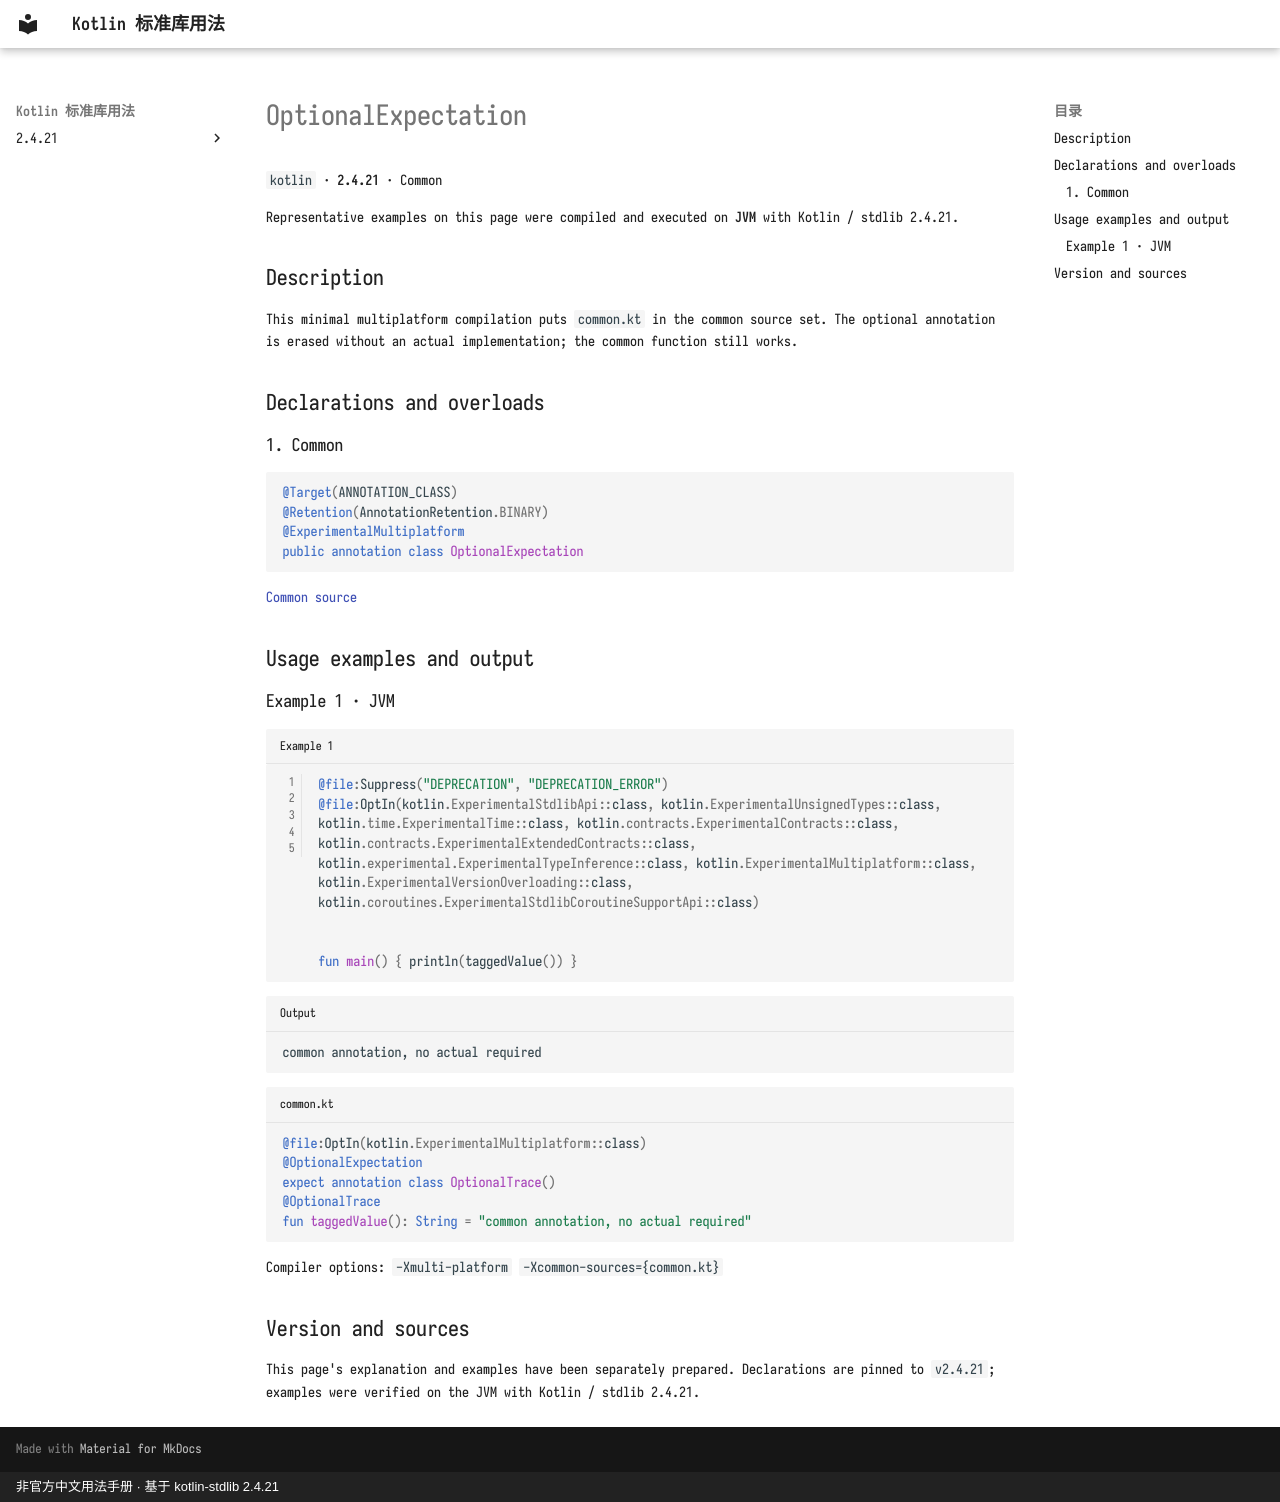

repository: oooooooko/kotlin-stdlib-docs · page: en/api/kotlin/optionalexpectation--64cb20d5/index.html · generator: mkdocs · copyright: 非官方中文用法手册 · 基于 kotlin-stdlib 2.4.21

# OptionalExpectation

`kotlin` · **2.4.21** · Common

Representative examples on this page were compiled and executed on **JVM** with Kotlin / stdlib 2.4.21.

## Description

This minimal multiplatform compilation puts `common.kt` in the common source set. The optional annotation is erased without an actual implementation; the common function still works.

## Declarations and overloads

### 1. Common

```kotlin
@Target(ANNOTATION_CLASS)
@Retention(AnnotationRetention.BINARY)
@ExperimentalMultiplatform
public annotation class OptionalExpectation
```

[Common source](https://github.com/JetBrains/kotlin/blob/v2.4.21/libraries/stdlib/src/kotlin/annotations/Multiplatform.kt#L37)

## Usage examples and output

### Example 1 · JVM

```kotlin title="Example 1" linenums="1"
@file:Suppress("DEPRECATION", "DEPRECATION_ERROR")
@file:OptIn(kotlin.ExperimentalStdlibApi::class, kotlin.ExperimentalUnsignedTypes::class, kotlin.time.ExperimentalTime::class, kotlin.contracts.ExperimentalContracts::class, kotlin.contracts.ExperimentalExtendedContracts::class, kotlin.experimental.ExperimentalTypeInference::class, kotlin.ExperimentalMultiplatform::class, kotlin.ExperimentalVersionOverloading::class, kotlin.coroutines.ExperimentalStdlibCoroutineSupportApi::class)


fun main() { println(taggedValue()) }
```

```text title="Output"
common annotation, no actual required
```

```kotlin title="common.kt"
@file:OptIn(kotlin.ExperimentalMultiplatform::class)
@OptionalExpectation
expect annotation class OptionalTrace()
@OptionalTrace
fun taggedValue(): String = "common annotation, no actual required"
```

Compiler options: `-Xmulti-platform` `-Xcommon-sources={common.kt}`

## Version and sources

This page's explanation and examples have been separately prepared. Declarations are pinned to `v2.4.21`; examples were verified on the JVM with Kotlin / stdlib 2.4.21.
